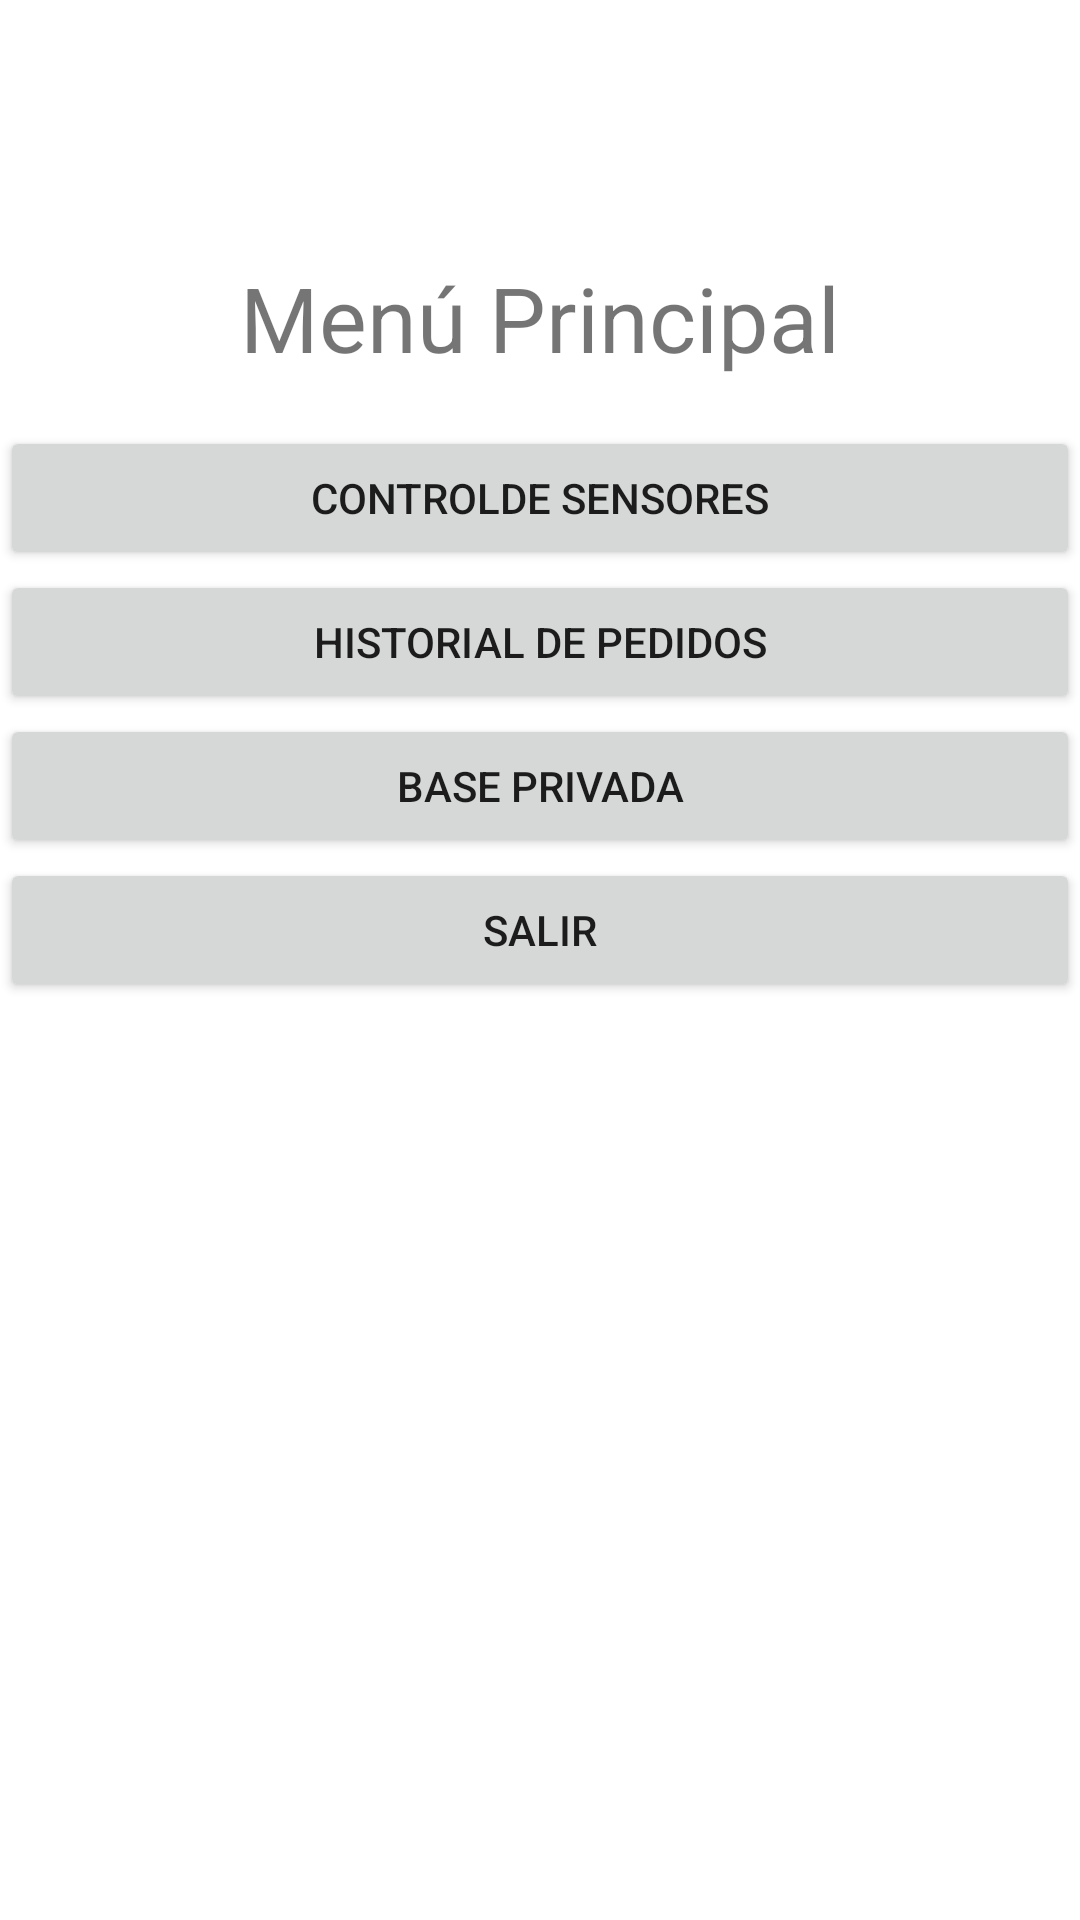

Write the Android layout XML for this screen, with the resource values it uses.
<!-- AndroidManifest.xml: application theme Theme.AMST6 -->
<!-- res/layout/activity_menu.xml -->
<?xml version="1.0" encoding="utf-8"?>
<LinearLayout xmlns:android="http://schemas.android.com/apk/res/android"
    xmlns:app="http://schemas.android.com/apk/res-auto"
    xmlns:tools="http://schemas.android.com/tools"
    android:layout_width="match_parent"
    android:layout_height="match_parent"
    android:orientation="vertical"
    tools:context=".Menu"
    tools:layout_editor_absoluteX="1dp"
    tools:layout_editor_absoluteY="1dp">

    <TextView
        android:id="@+id/textView"
        android:layout_width="match_parent"
        android:layout_height="72dp"
        android:layout_marginTop="70dp"
        android:gravity="center"
        android:text="Menú Principal"
        android:textSize="30sp" />

    <Button
        android:id="@+id/btnSensores"
        android:layout_width="match_parent"
        android:layout_height="wrap_content"
        android:onClick="revisarSensores"
        android:text="CONTROLDE SENSORES" />

    <Button
        android:id="@+id/btnHistorial"
        android:layout_width="match_parent"
        android:layout_height="wrap_content"
        android:text="HISTORIAL DE PEDIDOS" />

    <Button
        android:id="@+id/btnBase"
        android:layout_width="match_parent"
        android:layout_height="wrap_content"
        android:text="BASE PRIVADA" />

    <Button
        android:id="@+id/btnSalir"
        android:layout_width="match_parent"
        android:layout_height="wrap_content"
        android:onClick="Salir"
        android:text="SALIR" />

</LinearLayout>
<!-- resources referenced by this layout -->
<resources>
  <style name="Theme.AMST6" parent="Theme.MaterialComponents.DayNight.DarkActionBar">
          
          <item name="colorPrimary">@color/purple_500</item>
          <item name="colorPrimaryVariant">@color/purple_700</item>
          <item name="colorOnPrimary">@color/white</item>
          
          <item name="colorSecondary">@color/teal_200</item>
          <item name="colorSecondaryVariant">@color/teal_700</item>
          <item name="colorOnSecondary">@color/black</item>
          
          <item name="android:statusBarColor" tools:targetApi="l">?attr/colorPrimaryVariant</item>
          
      </style>
  <!-- not gathered from this repository: default colours our renderer supplied (Android Studio template values) -->
  <color name="purple_500">#FF6200EE</color>
  <color name="purple_700">#FF3700B3</color>
  <color name="teal_200">#FF03DAC5</color>
  <color name="teal_700">#FF018786</color>
  <color name="black">#FF000000</color>
  <color name="white">#FFFFFFFF</color>
</resources>
